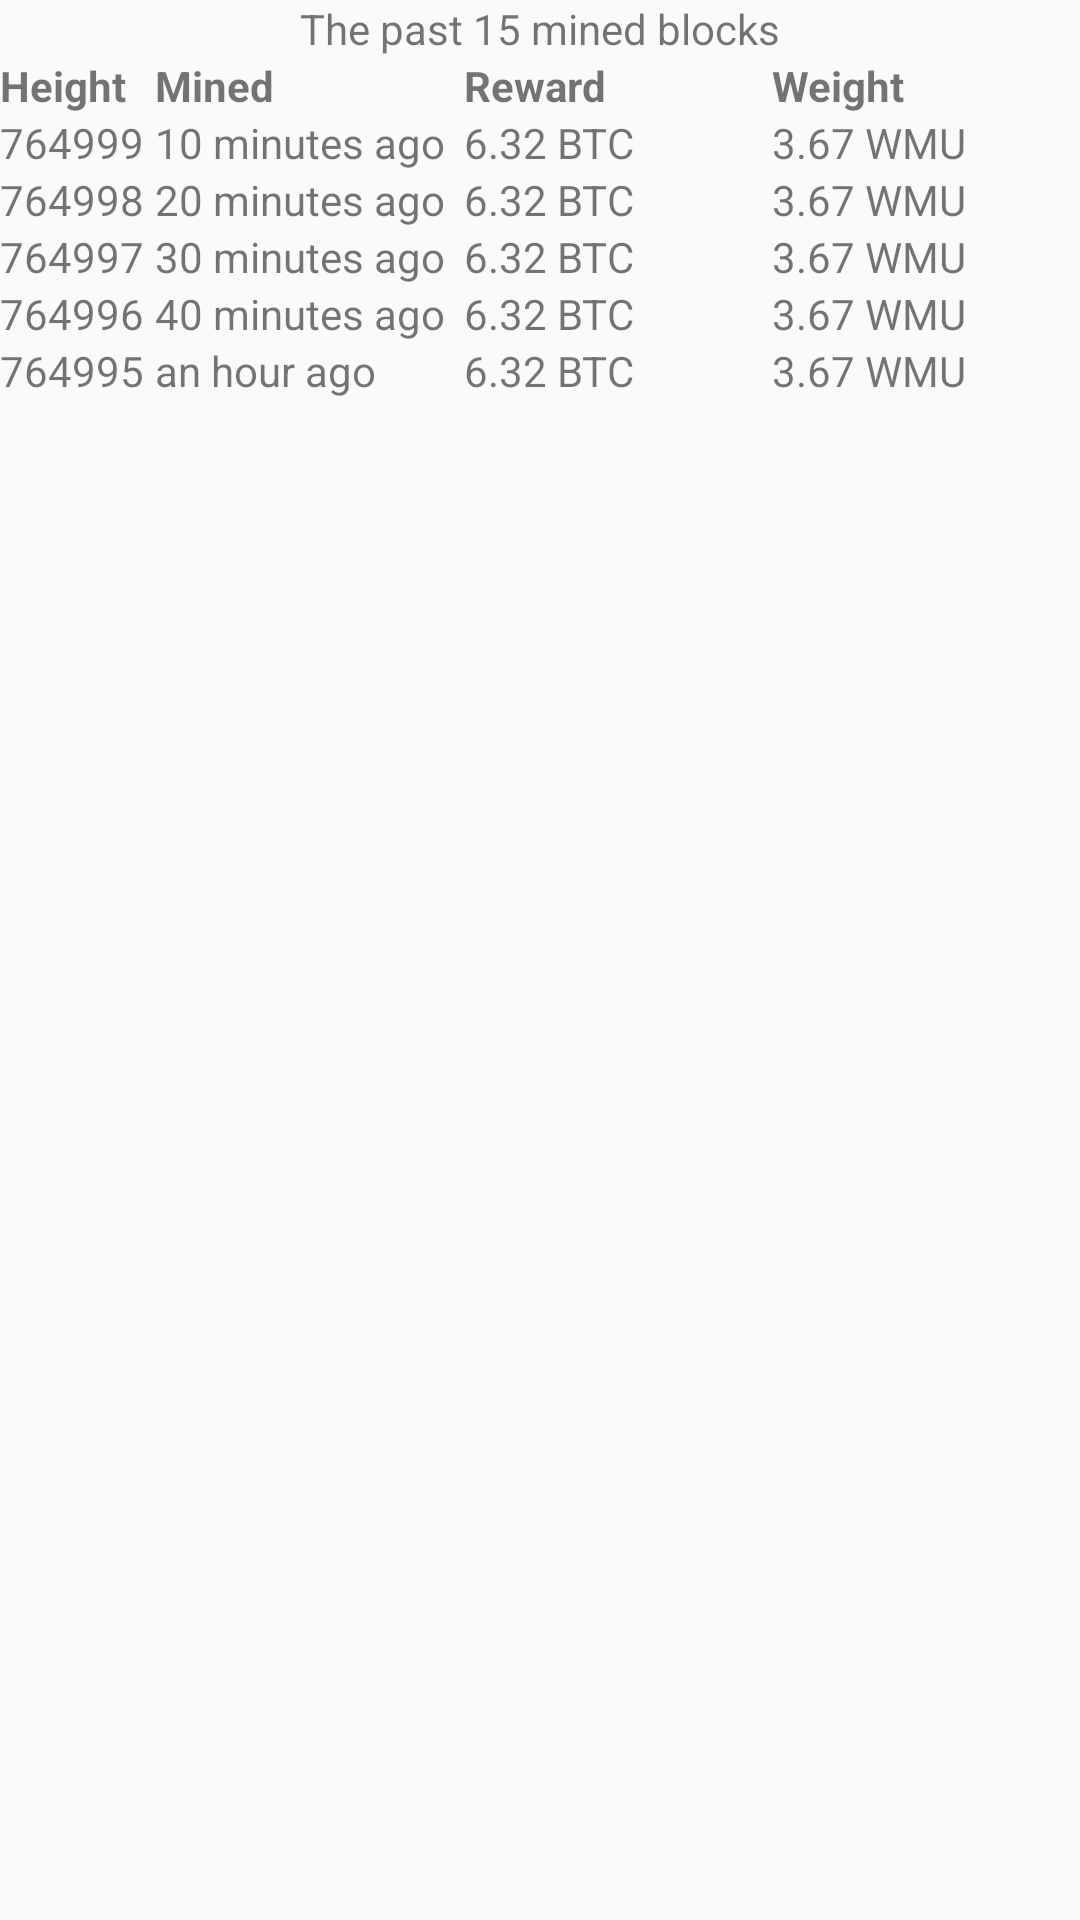

Android layout source for this screen:
<!-- AndroidManifest.xml: application theme Theme.BitcoinTimechainWidgets -->
<!-- res/layout/blocks_widget.xml -->
<RelativeLayout xmlns:android="http://schemas.android.com/apk/res/android"
    android:id="@+id/layoutMempoolWidget"
    style="@style/Widget.BitcoinTimechainWidgets.AppWidget.Container"
    android:layout_width="match_parent"
    android:layout_height="match_parent"
    android:theme="@style/Theme.BitcoinTimechainWidgets.AppWidgetContainer">

    <LinearLayout
        android:layout_width="match_parent"
        android:layout_height="wrap_content"
        android:orientation="vertical">

        <LinearLayout
            android:layout_width="match_parent"
            android:layout_height="match_parent"
            android:gravity="center"
            android:orientation="horizontal">

            <TextView
                android:layout_width="0dp"
                android:layout_height="wrap_content"
                android:layout_weight="1"
                android:gravity="center"
                android:text="The past 15 mined blocks" />

        </LinearLayout>

        <LinearLayout
            android:layout_width="match_parent"
            android:layout_height="match_parent"
            android:gravity="center"
            android:orientation="horizontal">

            <TextView
                android:layout_width="match_parent"
                android:layout_height="wrap_content"
                android:layout_weight="1.2"
                android:gravity=""
                android:text="Height"
                android:textStyle="bold" />

            <TextView
                android:layout_width="match_parent"
                android:layout_height="wrap_content"
                android:layout_weight="1"
                android:gravity=""
                android:text="Mined"
                android:textStyle="bold" />
            <TextView
                android:layout_width="match_parent"
                android:layout_height="wrap_content"
                android:layout_weight="1"
                android:gravity=""
                android:text="Reward"
                android:textStyle="bold"  />
            <TextView
                android:layout_width="match_parent"
                android:layout_height="wrap_content"
                android:layout_weight="1"
                android:gravity=""
                android:text="Weight"
                android:textStyle="bold"  />

        </LinearLayout>

        <LinearLayout
            android:layout_width="match_parent"
            android:layout_height="match_parent"
            android:gravity="center"
            android:orientation="horizontal">

            <TextView
                android:layout_width="match_parent"
                android:layout_height="wrap_content"
                android:layout_weight="1.2"
                android:gravity=""
                android:text="764999"
                android:textStyle="" />

            <TextView
                android:layout_width="match_parent"
                android:layout_height="wrap_content"
                android:layout_weight="1"
                android:gravity=""
                android:text="10 minutes ago"
                android:textStyle="" />
            <TextView
                android:layout_width="match_parent"
                android:layout_height="wrap_content"
                android:layout_weight="1"
                android:gravity=""
                android:text="6.32 BTC"
                android:textStyle="" />
            <TextView
                android:layout_width="match_parent"
                android:layout_height="wrap_content"
                android:layout_weight="1"
                android:gravity=""
                android:text="3.67 WMU"
                android:textStyle="" />
        </LinearLayout>
        <LinearLayout
            android:layout_width="match_parent"
            android:layout_height="match_parent"
            android:gravity="center"
            android:orientation="horizontal">

            <TextView
                android:layout_width="match_parent"
                android:layout_height="wrap_content"
                android:layout_weight="1.2"
                android:gravity=""
                android:text="764998"
                android:textStyle="" />

            <TextView
                android:layout_width="match_parent"
                android:layout_height="wrap_content"
                android:layout_weight="1"
                android:gravity=""
                android:text="20 minutes ago"
                android:textStyle="" />
            <TextView
                android:layout_width="match_parent"
                android:layout_height="wrap_content"
                android:layout_weight="1"
                android:gravity=""
                android:text="6.32 BTC"
                android:textStyle="" />
            <TextView
                android:layout_width="match_parent"
                android:layout_height="wrap_content"
                android:layout_weight="1"
                android:gravity=""
                android:text="3.67 WMU"
                android:textStyle="" />
        </LinearLayout>
        <LinearLayout
            android:layout_width="match_parent"
            android:layout_height="match_parent"
            android:gravity="center"
            android:orientation="horizontal">

            <TextView
                android:layout_width="match_parent"
                android:layout_height="wrap_content"
                android:layout_weight="1.2"
                android:gravity=""
                android:text="764997"
                android:textStyle="" />

            <TextView
                android:layout_width="match_parent"
                android:layout_height="wrap_content"
                android:layout_weight="1"
                android:gravity=""
                android:text="30 minutes ago"
                android:textStyle="" />
            <TextView
                android:layout_width="match_parent"
                android:layout_height="wrap_content"
                android:layout_weight="1"
                android:gravity=""
                android:text="6.32 BTC"
                android:textStyle="" />
            <TextView
                android:layout_width="match_parent"
                android:layout_height="wrap_content"
                android:layout_weight="1"
                android:gravity=""
                android:text="3.67 WMU"
                android:textStyle="" />
        </LinearLayout>
        <LinearLayout
            android:layout_width="match_parent"
            android:layout_height="match_parent"
            android:gravity="center"
            android:orientation="horizontal">

            <TextView
                android:layout_width="match_parent"
                android:layout_height="wrap_content"
                android:layout_weight="1.2"
                android:gravity=""
                android:text="764996"
                android:textStyle="" />

            <TextView
                android:layout_width="match_parent"
                android:layout_height="wrap_content"
                android:layout_weight="1"
                android:gravity=""
                android:text="40 minutes ago"
                android:textStyle="" />
            <TextView
                android:layout_width="match_parent"
                android:layout_height="wrap_content"
                android:layout_weight="1"
                android:gravity=""
                android:text="6.32 BTC"
                android:textStyle="" />
            <TextView
                android:layout_width="match_parent"
                android:layout_height="wrap_content"
                android:layout_weight="1"
                android:gravity=""
                android:text="3.67 WMU"
                android:textStyle="" />
        </LinearLayout>
        <LinearLayout
            android:layout_width="match_parent"
            android:layout_height="match_parent"
            android:gravity="center"
            android:orientation="horizontal">

            <TextView
                android:layout_width="match_parent"
                android:layout_height="wrap_content"
                android:layout_weight="1.2"
                android:gravity=""
                android:text="764995"
                android:textStyle="" />

            <TextView
                android:layout_width="match_parent"
                android:layout_height="wrap_content"
                android:layout_weight="1"
                android:gravity=""
                android:text="an hour ago"
                android:textStyle="" />
            <TextView
                android:layout_width="match_parent"
                android:layout_height="wrap_content"
                android:layout_weight="1"
                android:gravity=""
                android:text="6.32 BTC"
                android:textStyle="" />
            <TextView
                android:layout_width="match_parent"
                android:layout_height="wrap_content"
                android:layout_weight="1"
                android:gravity=""
                android:text="3.67 WMU"
                android:textStyle="" />
        </LinearLayout>

    </LinearLayout>

</RelativeLayout>
<!-- resources referenced by this layout -->
<resources>
  <style name="Widget.BitcoinTimechainWidgets.AppWidget.Container" parent="android:Widget">
          <item name="android:id">@android:id/background</item>
  
      </style>
  <style name="Theme.BitcoinTimechainWidgets" parent="android:Theme.Material.Light.NoActionBar" />
</resources>
